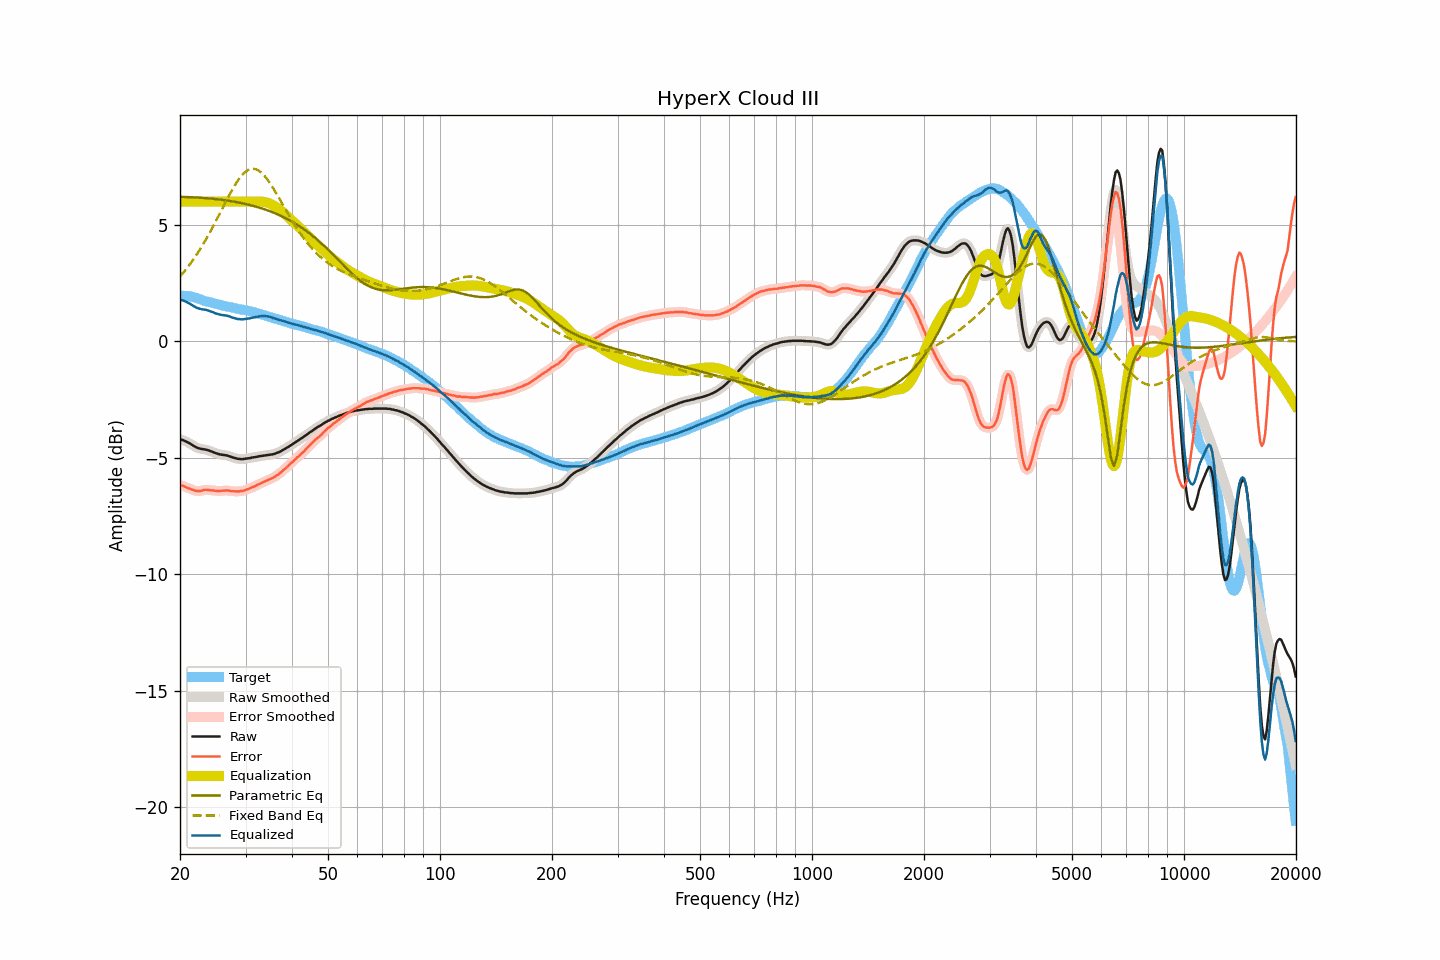

Source data for this figure (header and first rows):
frequency, raw, smoothed, error, error_smoothed, equalization, parametric_eq, fixed_band_eq, equalized_raw, equalized_smoothed, target
20.00, -4.20, -4.20, -6.16, -6.16, 6.00, 6.21, 2.79, 1.80, 1.80, 1.96
20.20, -4.22, -4.22, -6.18, -6.18, 6.00, 6.21, 2.87, 1.78, 1.78, 1.96
20.40, -4.24, -4.24, -6.20, -6.21, 6.00, 6.20, 2.95, 1.76, 1.76, 1.96
20.61, -4.27, -4.27, -6.23, -6.23, 6.00, 6.20, 3.03, 1.73, 1.73, 1.96
20.81, -4.30, -4.30, -6.26, -6.26, 6.00, 6.20, 3.12, 1.70, 1.70, 1.96
21.02, -4.34, -4.34, -6.30, -6.29, 6.00, 6.20, 3.21, 1.66, 1.66, 1.96
21.23, -4.37, -4.38, -6.31, -6.32, 6.00, 6.19, 3.30, 1.63, 1.62, 1.94
21.44, -4.42, -4.42, -6.35, -6.34, 6.00, 6.19, 3.39, 1.58, 1.58, 1.93
21.66, -4.46, -4.46, -6.37, -6.37, 6.00, 6.19, 3.49, 1.54, 1.54, 1.91
21.87, -4.50, -4.50, -6.39, -6.39, 6.00, 6.19, 3.59, 1.50, 1.50, 1.89
22.09, -4.54, -4.54, -6.42, -6.41, 6.00, 6.18, 3.69, 1.46, 1.46, 1.88
22.31, -4.57, -4.57, -6.42, -6.42, 6.00, 6.18, 3.80, 1.43, 1.43, 1.85
22.54, -4.59, -4.59, -6.42, -6.42, 6.00, 6.17, 3.90, 1.41, 1.41, 1.83
22.76, -4.61, -4.61, -6.42, -6.41, 6.00, 6.17, 4.02, 1.39, 1.39, 1.81
22.99, -4.62, -4.62, -6.40, -6.39, 6.00, 6.16, 4.13, 1.38, 1.38, 1.78
23.22, -4.63, -4.63, -6.37, -6.38, 6.00, 6.16, 4.25, 1.37, 1.37, 1.74
23.45, -4.64, -4.64, -6.36, -6.37, 6.00, 6.15, 4.36, 1.36, 1.36, 1.72
23.69, -4.66, -4.66, -6.37, -6.37, 6.00, 6.15, 4.49, 1.34, 1.34, 1.71
23.92, -4.68, -4.68, -6.37, -6.38, 6.00, 6.14, 4.61, 1.32, 1.32, 1.69
24.16, -4.71, -4.71, -6.39, -6.39, 6.00, 6.13, 4.73, 1.29, 1.29, 1.68
24.40, -4.73, -4.73, -6.39, -6.39, 6.00, 6.13, 4.86, 1.27, 1.27, 1.66
24.65, -4.76, -4.76, -6.40, -6.40, 6.00, 6.12, 4.99, 1.24, 1.24, 1.64
24.89, -4.79, -4.79, -6.41, -6.41, 6.00, 6.11, 5.12, 1.21, 1.21, 1.62
25.14, -4.81, -4.81, -6.42, -6.42, 6.00, 6.11, 5.26, 1.19, 1.19, 1.61
25.39, -4.83, -4.83, -6.42, -6.42, 6.00, 6.10, 5.39, 1.17, 1.17, 1.59
25.65, -4.85, -4.85, -6.43, -6.42, 6.00, 6.09, 5.53, 1.15, 1.15, 1.58
25.91, -4.86, -4.86, -6.40, -6.41, 6.00, 6.08, 5.66, 1.14, 1.14, 1.54
26.16, -4.87, -4.87, -6.40, -6.40, 6.00, 6.07, 5.80, 1.13, 1.13, 1.53
26.43, -4.88, -4.88, -6.40, -6.40, 6.00, 6.06, 5.93, 1.12, 1.12, 1.52
26.69, -4.89, -4.89, -6.39, -6.40, 6.00, 6.05, 6.07, 1.11, 1.11, 1.50
26.96, -4.91, -4.91, -6.40, -6.40, 6.00, 6.04, 6.20, 1.09, 1.09, 1.49
27.23, -4.93, -4.93, -6.41, -6.41, 6.00, 6.03, 6.33, 1.07, 1.07, 1.48
27.50, -4.96, -4.96, -6.43, -6.42, 6.00, 6.02, 6.45, 1.04, 1.04, 1.47
27.77, -4.98, -4.98, -6.43, -6.43, 6.00, 6.01, 6.57, 1.02, 1.02, 1.45
28.05, -5.00, -5.00, -6.43, -6.43, 6.00, 6.00, 6.69, 1.00, 1.00, 1.43
28.33, -5.02, -5.02, -6.43, -6.44, 6.00, 5.98, 6.80, 0.98, 0.98, 1.41
28.62, -5.04, -5.03, -6.44, -6.43, 6.00, 5.97, 6.91, 0.96, 0.97, 1.40
28.90, -5.04, -5.05, -6.43, -6.43, 6.00, 5.96, 7.00, 0.96, 0.95, 1.39
29.19, -5.05, -5.05, -6.42, -6.42, 6.00, 5.94, 7.09, 0.95, 0.95, 1.37
29.48, -5.05, -5.05, -6.42, -6.41, 6.00, 5.93, 7.17, 0.95, 0.95, 1.37
29.78, -5.04, -5.04, -6.39, -6.39, 6.00, 5.91, 7.24, 0.96, 0.96, 1.35
30.08, -5.03, -5.03, -6.37, -6.37, 6.00, 5.90, 7.30, 0.97, 0.97, 1.34
30.38, -5.02, -5.02, -6.34, -6.34, 6.00, 5.88, 7.35, 0.98, 0.98, 1.32
30.68, -5.01, -5.01, -6.32, -6.32, 6.00, 5.86, 7.38, 0.99, 0.99, 1.31
30.99, -5.00, -5.00, -6.29, -6.29, 6.00, 5.85, 7.40, 1.00, 1.00, 1.29
31.30, -4.98, -4.98, -6.25, -6.26, 6.00, 5.83, 7.41, 1.02, 1.02, 1.27
31.61, -4.97, -4.97, -6.23, -6.23, 6.00, 5.81, 7.41, 1.03, 1.03, 1.26
31.93, -4.96, -4.96, -6.20, -6.20, 6.00, 5.79, 7.39, 1.04, 1.04, 1.24
32.24, -4.95, -4.95, -6.16, -6.16, 6.00, 5.77, 7.37, 1.05, 1.06, 1.21
32.57, -4.93, -4.93, -6.13, -6.13, 6.01, 5.75, 7.33, 1.08, 1.07, 1.19
32.89, -4.92, -4.92, -6.10, -6.09, 6.01, 5.73, 7.28, 1.09, 1.08, 1.18
33.22, -4.91, -4.91, -6.06, -6.07, 6.00, 5.71, 7.22, 1.09, 1.09, 1.15
33.55, -4.90, -4.90, -6.04, -6.03, 5.99, 5.69, 7.15, 1.09, 1.09, 1.14
33.89, -4.89, -4.89, -6.00, -6.00, 5.98, 5.66, 7.07, 1.09, 1.09, 1.11
34.23, -4.88, -4.88, -5.97, -5.97, 5.96, 5.64, 6.99, 1.08, 1.08, 1.09
34.57, -4.87, -4.87, -5.94, -5.94, 5.94, 5.61, 6.89, 1.07, 1.07, 1.07
34.92, -4.86, -4.86, -5.90, -5.91, 5.92, 5.59, 6.79, 1.06, 1.05, 1.04
35.27, -4.85, -4.85, -5.88, -5.88, 5.88, 5.56, 6.68, 1.03, 1.03, 1.03
35.62, -4.84, -4.84, -5.85, -5.84, 5.85, 5.54, 6.58, 1.01, 1.01, 1.01
35.97, -4.82, -4.82, -5.80, -5.81, 5.80, 5.51, 6.46, 0.98, 0.99, 0.98
... 635 more rows
